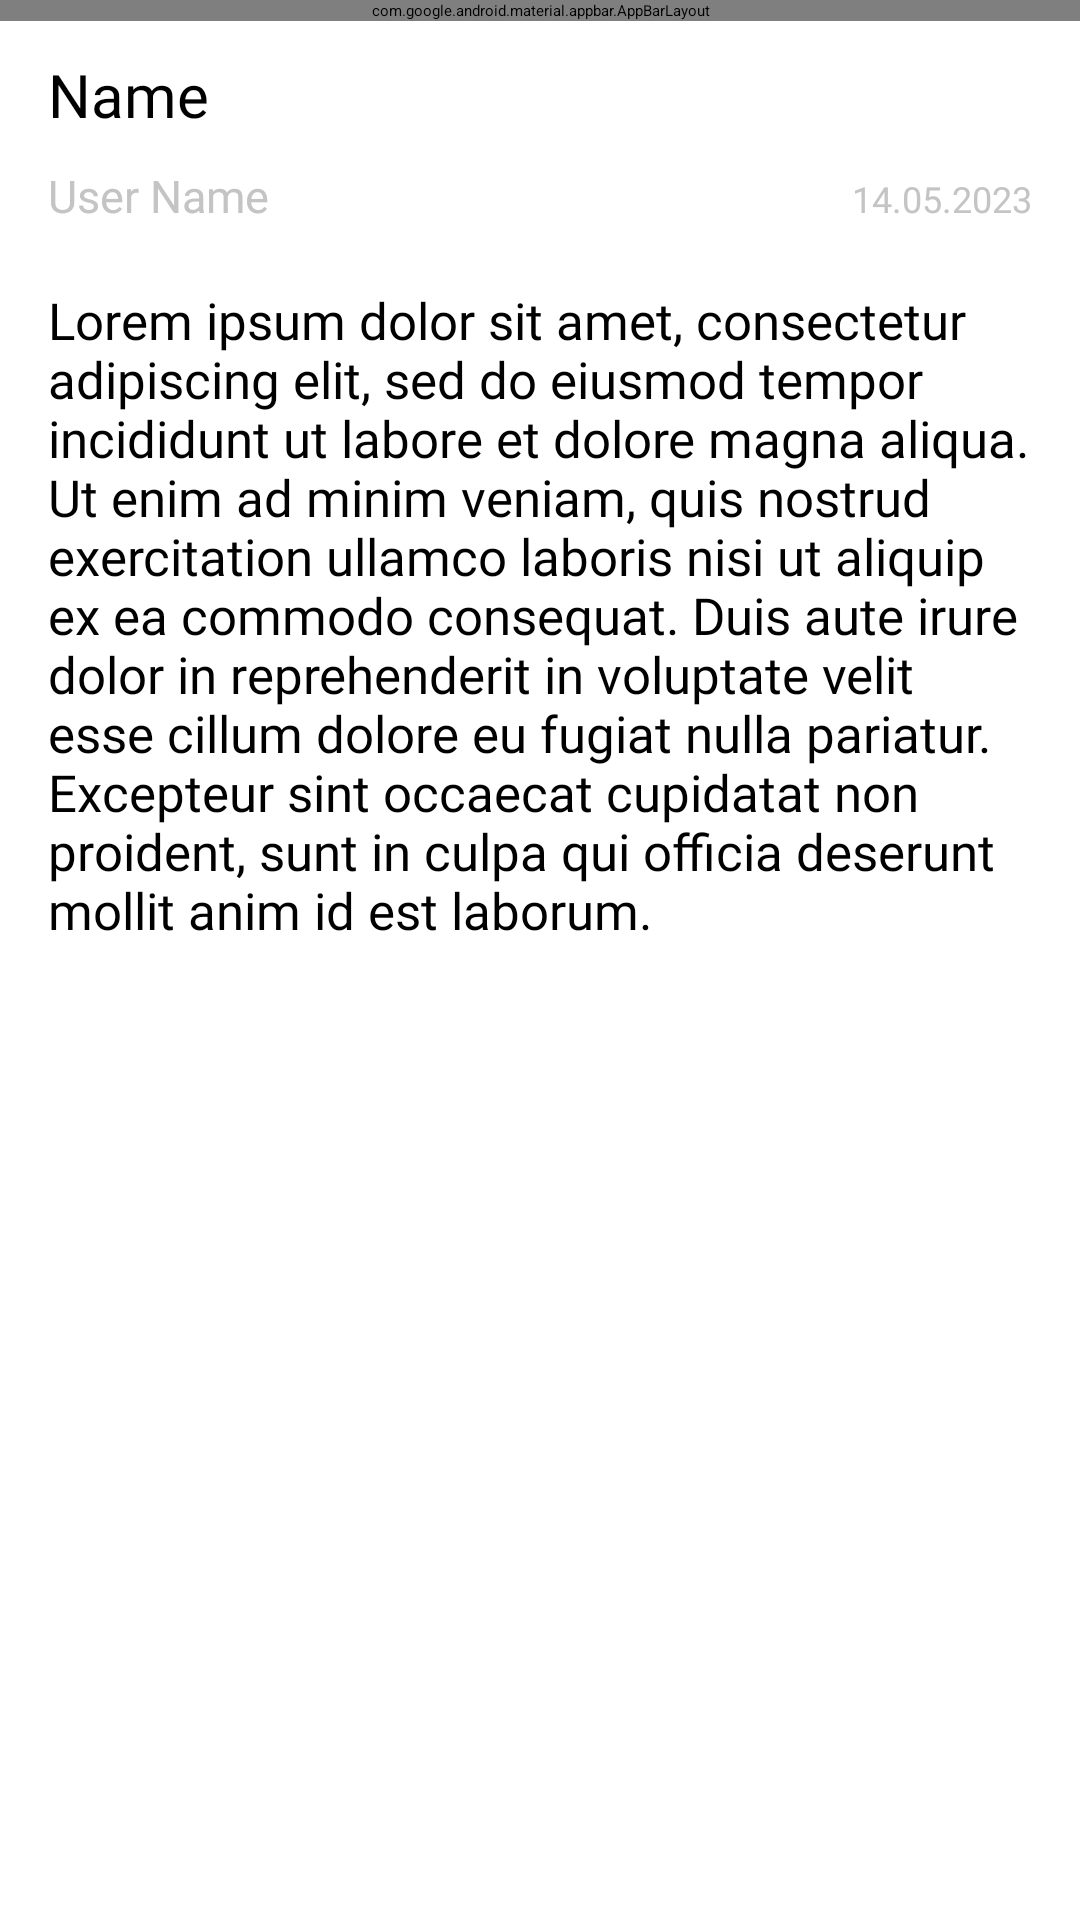

Write the Android layout XML for this screen, with the resource values it uses.
<!-- AndroidManifest.xml: application theme Theme.App.WebantSplashScreen -->
<!-- res/layout/fragment_selected_photo.xml -->
<?xml version="1.0" encoding="utf-8"?>
<androidx.constraintlayout.widget.ConstraintLayout xmlns:android="http://schemas.android.com/apk/res/android"
    xmlns:tools="http://schemas.android.com/tools"
    android:layout_width="match_parent"
    android:layout_height="match_parent"
    xmlns:app="http://schemas.android.com/apk/res-auto">

    <com.google.android.material.appbar.AppBarLayout
        android:id="@+id/appBarLayout"
        android:layout_width="match_parent"
        android:layout_height="wrap_content"
        android:background="#FFFFFF"
        app:layout_constraintEnd_toEndOf="parent"
        app:layout_constraintStart_toStartOf="parent"
        app:layout_constraintTop_toTopOf="parent">

        <com.google.android.material.appbar.MaterialToolbar
            android:id="@+id/user_selected_photo_toolbar"
            android:layout_width="match_parent"
            android:layout_height="?attr/actionBarSize"
            android:theme="@style/add_photo_data_menu_theme"
            app:navigationIcon="@drawable/back_arrow_icon_24" />

    </com.google.android.material.appbar.AppBarLayout>

    <ImageView
        android:id="@+id/selected_photo_image_iv"
        android:layout_width="0dp"
        android:layout_height="wrap_content"
        android:scaleType="centerCrop"
        app:layout_constraintEnd_toEndOf="parent"
        app:layout_constraintStart_toStartOf="parent"
        app:layout_constraintTop_toBottomOf="@+id/appBarLayout"
        app:srcCompat="@drawable/sample_image1" />

    <TextView
        android:id="@+id/selected_photo_name_tv"
        android:layout_width="wrap_content"
        android:layout_height="wrap_content"
        android:layout_marginStart="16dp"
        android:layout_marginTop="11dp"
        android:fontFamily="@font/roboto"
        android:text="Name"
        android:textColor="#000000"
        android:textSize="20sp"
        app:layout_constraintStart_toStartOf="parent"
        app:layout_constraintTop_toBottomOf="@+id/selected_photo_image_iv" />

    <TextView
        android:id="@+id/selected_photo_username_tv"
        android:layout_width="wrap_content"
        android:layout_height="wrap_content"
        android:layout_marginStart="16dp"
        android:layout_marginTop="10dp"
        android:fontFamily="@font/roboto"
        android:text="User Name"
        android:textColor="#C4C4C4"
        android:textSize="15sp"
        app:layout_constraintStart_toStartOf="parent"
        app:layout_constraintTop_toBottomOf="@+id/selected_photo_name_tv" />

    <TextView
        android:id="@+id/selected_photo_date_tv"
        android:layout_width="wrap_content"
        android:layout_height="wrap_content"
        android:layout_marginTop="13dp"
        android:layout_marginEnd="16dp"
        android:fontFamily="@font/roboto"
        android:text="14.05.2023"
        android:textColor="#C4C4C4"
        android:textSize="12sp"
        app:layout_constraintEnd_toEndOf="parent"
        app:layout_constraintTop_toBottomOf="@+id/selected_photo_name_tv" />

    <TextView
        android:id="@+id/selected_photo_description_tv"
        android:layout_width="0dp"
        android:layout_height="wrap_content"
        android:layout_marginStart="16dp"
        android:layout_marginTop="20dp"
        android:layout_marginEnd="16dp"
        android:elegantTextHeight="false"
        android:fontFamily="@font/roboto_light"
        android:text="Lorem ipsum dolor sit amet, consectetur adipiscing elit, sed do eiusmod tempor incididunt ut labore et dolore magna aliqua. Ut enim ad minim veniam, quis nostrud exercitation ullamco laboris nisi ut aliquip ex ea commodo consequat. Duis aute irure dolor in reprehenderit in voluptate velit esse cillum dolore eu fugiat nulla pariatur. Excepteur sint occaecat cupidatat non proident, sunt in culpa qui officia deserunt mollit anim id est laborum."
        android:textColor="#000000"
        android:textSize="17sp"
        app:layout_constraintEnd_toEndOf="parent"
        app:layout_constraintStart_toStartOf="parent"
        app:layout_constraintTop_toBottomOf="@+id/selected_photo_username_tv"
        app:lineHeight="23sp" />

</androidx.constraintlayout.widget.ConstraintLayout>
<!-- resources referenced by this layout -->
<resources>
  <!-- drawable sample_image1: jpg bitmap (drawable, 75850 bytes) -->
  <style name="add_photo_data_menu_theme" parent="Widget.MaterialComponents.Toolbar">
          <item name="android:textColorPrimary">#CF497E</item>
          <item name="fontFamily">@font/roboto</item>
          <item name="android:textSize">15sp</item>
          <item name="android:textAllCaps">false</item>
          <item name="android:textStyle">bold</item>
      </style>
  <style name="Theme.App.WebantSplashScreen" parent="Theme.SplashScreen">
          <item name="windowSplashScreenBackground">#FFFFFF</item>
          <item name="windowSplashScreenAnimatedIcon">@drawable/webant_logo_splashscreen</item>
          <item name="postSplashScreenTheme">@style/Theme.WebantPractice</item>
      </style>
  <!-- drawable webant_logo_splashscreen: vector/xml drawable (drawable, 3465 chars, omitted) -->
  <style name="Theme.WebantPractice" parent="Theme.MaterialComponents.Light">
          
          <item name="colorPrimary">@color/purple_200</item>
          <item name="colorPrimaryVariant">#FFFFFF</item>
          <item name="colorOnPrimary">@color/black</item>
          
          <item name="colorSecondary">@color/teal_200</item>
          <item name="colorSecondaryVariant">@color/teal_200</item>
          <item name="colorOnSecondary">@color/black</item>
          
          <item name="android:statusBarColor">#000000</item>
          
          <item name="colorOnSurfaceVariant">#919191</item>
          <item name="colorSurfaceContainer">#FFFFFF</item>
          
      </style>
  <color name="purple_200">#CF497E</color>
  <color name="black">#FF000000</color>
  <color name="teal_200">#FF03DAC5</color>
</resources>
